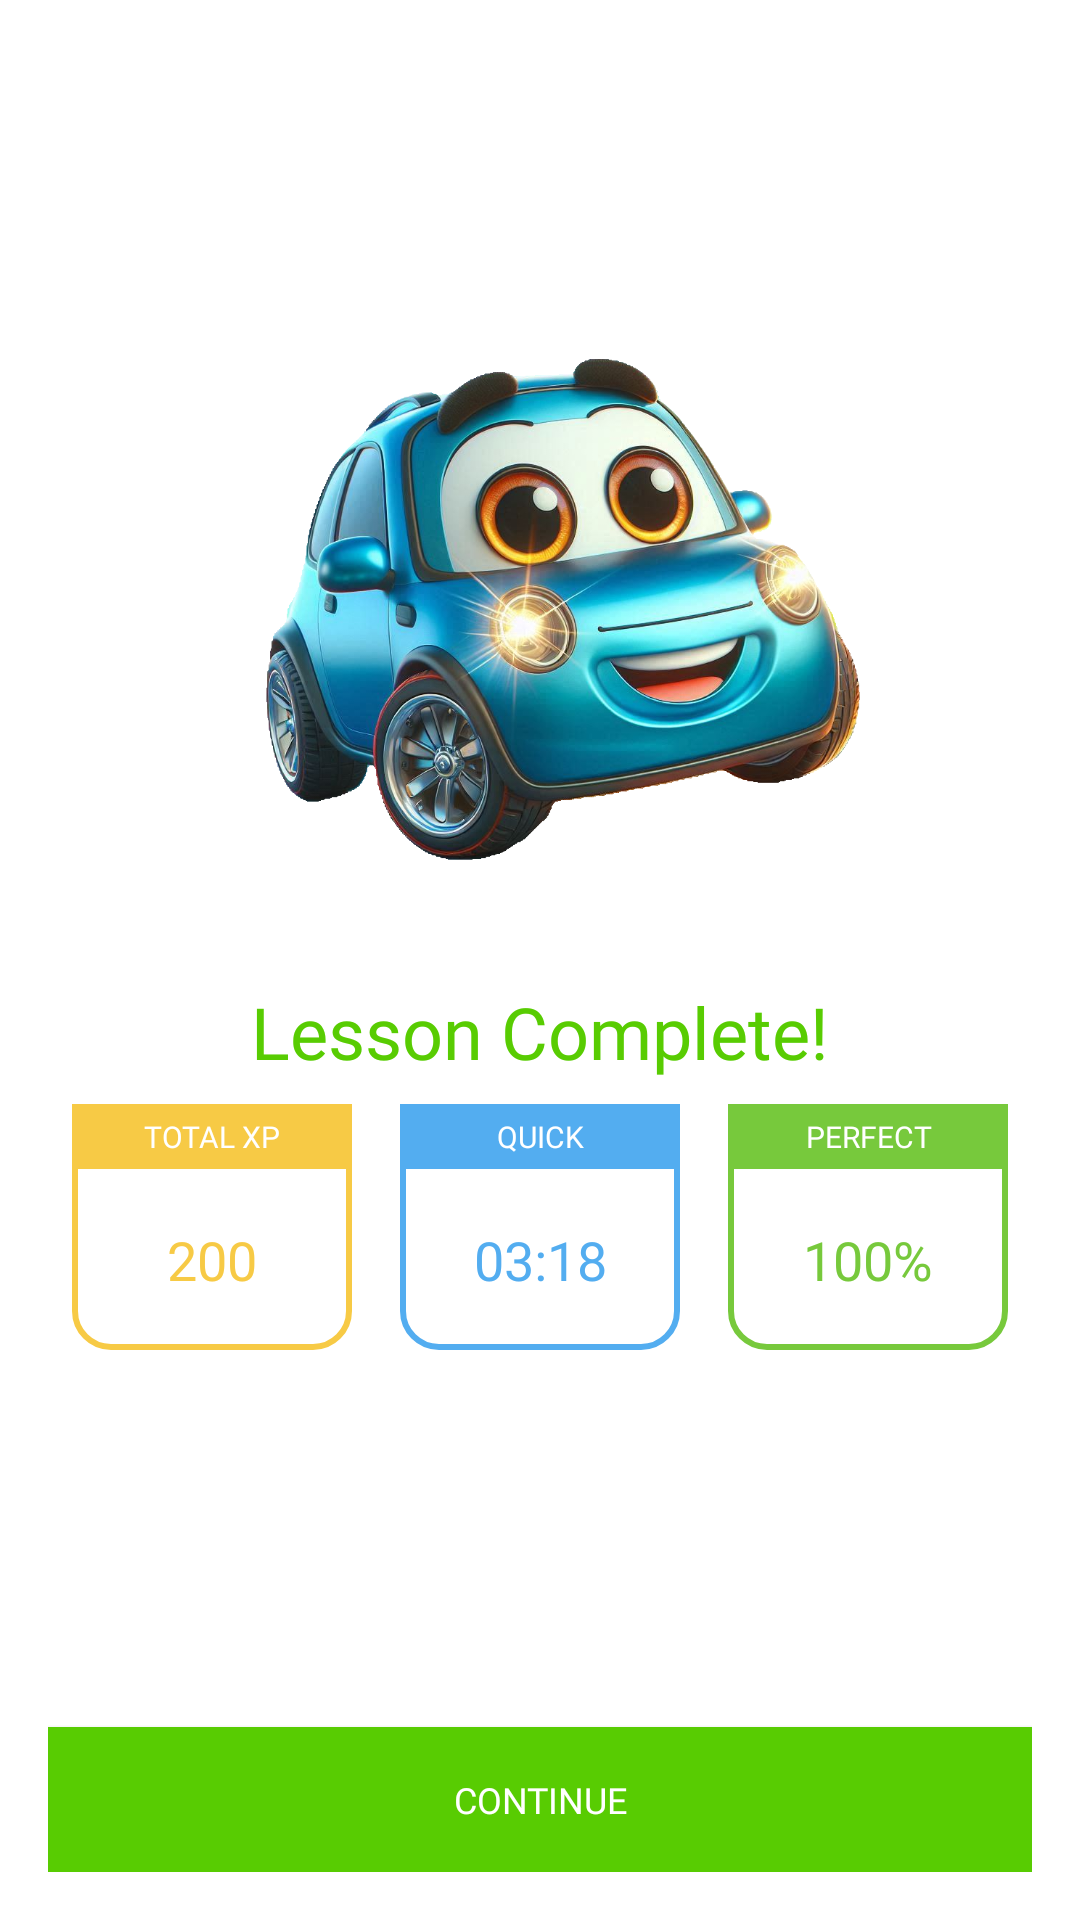

Reconstruct the res/layout file that produces this screen, plus the resources it refers to.
<!-- AndroidManifest.xml: activity theme Theme.DriveMaster -->
<!-- res/layout/activity_lesson_complete.xml -->
<?xml version="1.0" encoding="utf-8"?>
<LinearLayout xmlns:android="http://schemas.android.com/apk/res/android"
    android:id="@+id/main"
    android:layout_width="match_parent"
    android:layout_height="match_parent"
    android:orientation="vertical"
    android:padding="16dp">

    <LinearLayout
        android:layout_width="match_parent"
        android:layout_height="match_parent"
        android:layout_gravity="center"
        android:layout_marginTop="64dp"
        android:gravity="center"
        android:orientation="vertical"
        >

        <LinearLayout
            android:layout_width="match_parent"
            android:layout_height="wrap_content"
            android:layout_weight="0.5"
            android:orientation="vertical">

            <LinearLayout
                android:layout_width="match_parent"
                android:layout_height="0dp"
                android:layout_weight="0.5"
                android:orientation="vertical">

                <ImageView
                    android:layout_width="match_parent"
                    android:layout_height="wrap_content"
                    android:src="@drawable/drive_master_logo" />
            </LinearLayout>

            <LinearLayout
                android:layout_width="match_parent"
                android:layout_height="0dp"
                android:layout_weight="0.5"
                android:orientation="vertical">

                <TextView
                    style="@style/LessonCompletePageTitle"
                    android:layout_width="match_parent"
                    android:layout_height="wrap_content"
                    android:text="Lesson Complete!" />

                <LinearLayout
                    android:layout_width="match_parent"
                    android:layout_height="match_parent"
                    android:orientation="horizontal"
                    android:weightSum="3">

                    <LinearLayout
                        android:layout_width="match_parent"
                        android:layout_height="wrap_content"
                        android:layout_margin="8dp"
                        android:layout_weight="1"
                        android:background="@drawable/yellow_card_border"
                        android:orientation="vertical">

                        <TextView
                            style="@style/LessonCompletePagePointsTitle"
                            android:layout_width="match_parent"
                            android:layout_height="0dp"
                            android:layout_weight="0.3"
                            android:background="@color/yellowCardBorderColor"
                            android:text="TOTAL XP" />

                        <TextView
                            android:id="@+id/tvTotalPoints"
                            style="@style/LessonCompletePagePointsValue"
                            android:layout_width="match_parent"
                            android:layout_height="0dp"
                            android:layout_weight="0.7"
                            android:text="200"
                            android:textColor="@color/yellowCardBorderColor" />
                    </LinearLayout>


                    <LinearLayout
                        android:layout_width="match_parent"
                        android:layout_height="wrap_content"
                        android:layout_margin="8dp"
                        android:layout_weight="1"
                        android:background="@drawable/blue_card_border"
                        android:orientation="vertical">

                        <TextView
                            style="@style/LessonCompletePagePointsTitle"
                            android:layout_width="match_parent"
                            android:layout_height="0dp"
                            android:layout_weight="0.3"
                            android:background="@color/blueCardBorderColor"
                            android:text="QUICK" />

                        <TextView
                            android:id="@+id/tvTimeTaken"
                            style="@style/LessonCompletePagePointsValue"
                            android:layout_width="match_parent"
                            android:layout_height="0dp"
                            android:layout_weight="0.7"
                            android:text="03:18"
                            android:textColor="@color/blueCardBorderColor" />
                    </LinearLayout>


                    <LinearLayout
                        android:layout_width="match_parent"
                        android:layout_height="wrap_content"
                        android:layout_margin="8dp"
                        android:layout_weight="1"
                        android:background="@drawable/green_card_border"
                        android:orientation="vertical">

                        <TextView
                            style="@style/LessonCompletePagePointsTitle"
                            android:layout_width="match_parent"
                            android:layout_height="0dp"
                            android:layout_weight="0.3"
                            android:background="@color/greenCardBorderColor"
                            android:text="PERFECT" />

                        <TextView
                            android:id="@+id/tvPercentageCorrect"
                            style="@style/LessonCompletePagePointsValue"
                            android:layout_width="match_parent"
                            android:layout_height="0dp"
                            android:layout_weight="0.7"
                            android:text="100%"
                            android:textColor="@color/greenCardBorderColor" />
                    </LinearLayout>


                </LinearLayout>
            </LinearLayout>
        </LinearLayout>

        <Button
            android:id="@+id/btnContinue"
            style="@style/GreenButton"
            android:layout_width="match_parent"
            android:layout_height="wrap_content"
            android:padding="16dp"
            android:text="Continue" />

    </LinearLayout>


</LinearLayout>
<!-- resources referenced by this layout -->
<resources>
  <color name="blueCardBorderColor">#53ADF0</color>
  <color name="greenCardBorderColor">#77C93C</color>
  <color name="yellowCardBorderColor">#F7CA45</color>
  <!-- drawable blue_card_border (drawable) -->
  <?xml version="1.0" encoding="utf-8"?>
  <shape xmlns:android="http://schemas.android.com/apk/res/android">
      <solid android:color="@android:color/white"/> 
      <stroke
          android:width="2dp"
          android:color="@color/blueCardBorderColor"/> 
      <corners android:radius="12dp"/> 
  </shape>
  <!-- drawable drive_master_logo: png bitmap (drawable, 827181 bytes) -->
  <!-- drawable green_card_border (drawable) -->
  <?xml version="1.0" encoding="utf-8"?>
  <shape xmlns:android="http://schemas.android.com/apk/res/android">
      <solid android:color="@android:color/white"/> 
      <stroke
          android:width="2dp"
          android:color="@color/greenCardBorderColor"/> 
      <corners android:radius="12dp"/> 
  </shape>
  <!-- drawable yellow_card_border (drawable) -->
  <?xml version="1.0" encoding="utf-8"?>
  <shape xmlns:android="http://schemas.android.com/apk/res/android">
      <solid android:color="@android:color/white"/> 
      <stroke
          android:width="2dp"
          android:color="@color/yellowCardBorderColor"/> 
      <corners android:radius="12dp"/> 
  </shape>
  <style name="GreenButton" parent="Widget.AppCompat.Button">
          <item name="android:fontFamily">@font/nunito_extrabold</item>
          <item name="android:textSize">12sp</item>
          <item name="android:textColor">@color/greenButtonTextColor</item>
          <item name="android:background">@color/greenButtonColor</item>
      </style>
  <style name="LessonCompletePagePointsTitle" parent="TextAppearance.AppCompat">
          <item name="android:fontFamily">@font/nunito_semibold</item>
          <item name="android:textSize">10sp</item>
          <item name="android:textColor">@color/textColorWhite</item>
          <item name="android:padding">4dp</item>
          <item name="android:gravity">center</item>
          <item name="android:layout_gravity">center</item>
      </style>
  <style name="LessonCompletePagePointsValue" parent="TextAppearance.AppCompat">
          <item name="android:fontFamily">@font/nunito_regular</item>
          <item name="android:textSize">18sp</item>
          <item name="android:padding">12dp</item>
          <item name="android:gravity">center</item>
          <item name="android:layout_margin">6dp</item>
          <item name="android:layout_gravity">center</item>
          <item name="android:singleLine">true</item>
      </style>
  <style name="LessonCompletePageTitle" parent="TextAppearance.AppCompat">
          <item name="android:fontFamily">@font/nunito_extrabold</item>
          <item name="android:textSize">24sp</item>
          <item name="android:gravity">center</item>
          <item name="android:textColor">@color/textColorTitle</item>
      </style>
  <style name="Theme.DriveMaster" parent="Theme.MaterialComponents.Light.NoActionBar">
          <item name="colorPrimary">@color/colorPrimary</item>
          <item name="colorPrimaryDark">@color/colorPrimaryDark</item>
          <item name="colorAccent">@color/colorAccent</item>
          <item name="android:textColorPrimary">@color/textColorPrimary</item>
          <item name="android:textColorSecondary">@color/textColorSecondary</item>
          <item name="buttonStyle">@style/GreenButton</item>
      </style>
  <color name="greenButtonTextColor">#FFFFFF</color>
  <color name="greenButtonColor">#58CC02</color>
  <color name="textColorWhite">#FFFFFF</color>
  <color name="textColorTitle">#58CC02</color>
  <color name="colorPrimary">#58CC02</color>
  <color name="colorPrimaryDark">#45A001</color>
  <color name="colorAccent">#FFA726</color>
  <color name="textColorPrimary">#212121</color>
  <color name="textColorSecondary">#777777</color>
</resources>
